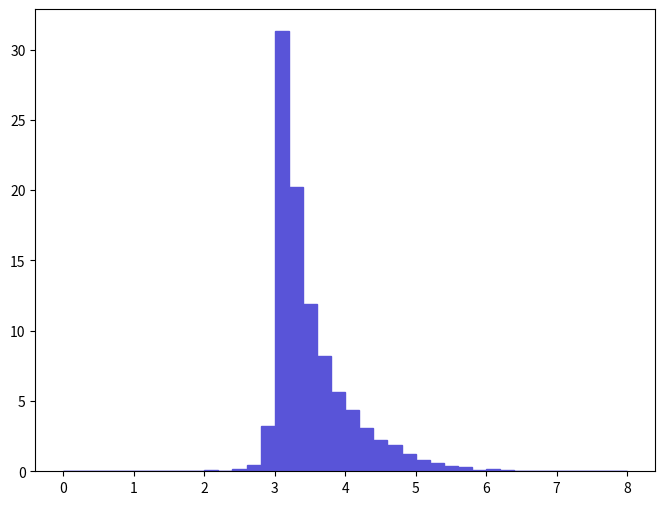

Write Python code to recreate this figure. (Note: this script raises an exception after producing the figure.)
def selection_20():

    # Library import
    import numpy
    import matplotlib
    import matplotlib.pyplot   as plt
    import matplotlib.gridspec as gridspec

    # Library version
    matplotlib_version = matplotlib.__version__
    numpy_version      = numpy.__version__

    # Histo binning
    xBinning = numpy.linspace(0.0,8.0,41,endpoint=True)

    # Creating data sequence: middle of each bin
    xData = numpy.array([0.1,0.3,0.5,0.7,0.9,1.1,1.3,1.5,1.7,1.9,2.1,2.3,2.5,2.7,2.9,3.1,3.3,3.5,3.7,3.9,4.1,4.3,4.5,4.7,4.9,5.1,5.3,5.5,5.7,5.9,6.1,6.3,6.5,6.7,6.9,7.1,7.3,7.5,7.7,7.9])

    # Creating weights for histo: y21_DELTAR_0
    y21_DELTAR_0_weights = numpy.array([0.0,0.0,0.0,0.0096492308904,0.0096492308904,0.0096492308904,0.0096492308904,0.0192984597808,0.0096492308904,0.0289476896712,0.0675446192328,0.048246159452,0.192984597808,0.47281229463,3.20354496361,31.3021096445,20.1958397706,11.887849865,8.23079390651,5.63515093599,4.39039995013,3.06845496515,2.19037497512,1.86230197885,1.26404898564,0.800886190903,0.578953893424,0.376319995726,0.270178496931,0.0771938491232,0.135089198466,0.0578953893424,0.0192984597808,0.0192984597808,0.0,0.0,0.0096492308904,0.0192984597808,0.0192984597808,0.0])

    # Creating a new Canvas
    fig   = plt.figure(figsize=(8,6),dpi=80)
    frame = gridspec.GridSpec(1,1)
    pad   = fig.add_subplot(frame[0])

    # Creating a new Stack
    pad.hist(x=xData, bins=xBinning, weights=y21_DELTAR_0_weights,\
             label="$unweighted\_events$", histtype="stepfilled", rwidth=1.0,\
             color="#5954d8", edgecolor="#5954d8", linewidth=1, linestyle="solid",\
             bottom=None, cumulative=False, normed=False, align="mid", orientation="vertical")


    # Axis
    plt.rc('text',usetex=False)
    plt.xlabel(r"$\Delta R$ $[ a_{1}, l-_{1} ]$ ",\
               fontsize=16,color="black")
    plt.ylabel(r"$\mathrm{Events}$ $(\mathcal{L}_{\mathrm{int}} = 10\ \mathrm{fb}^{-1})$ ",\
               fontsize=16,color="black")

    # Boundary of y-axis
    ymax=(y21_DELTAR_0_weights).max()*1.1
    #ymin=0 # linear scale
    ymin=min([x for x in (y21_DELTAR_0_weights) if x])/100. # log scale
    plt.gca().set_ylim(ymin,ymax)

    # Log/Linear scale for X-axis
    plt.gca().set_xscale("linear")
    #plt.gca().set_xscale("log",nonposx="clip")

    # Log/Linear scale for Y-axis
    #plt.gca().set_yscale("linear")
    plt.gca().set_yscale("log",nonposy="clip")

    # Saving the image
    plt.savefig('../../HTML/MadAnalysis5job_0/selection_20.png')
    plt.savefig('../../PDF/MadAnalysis5job_0/selection_20.png')
    plt.savefig('../../DVI/MadAnalysis5job_0/selection_20.eps')

# Running!
if __name__ == '__main__':
    selection_20()
